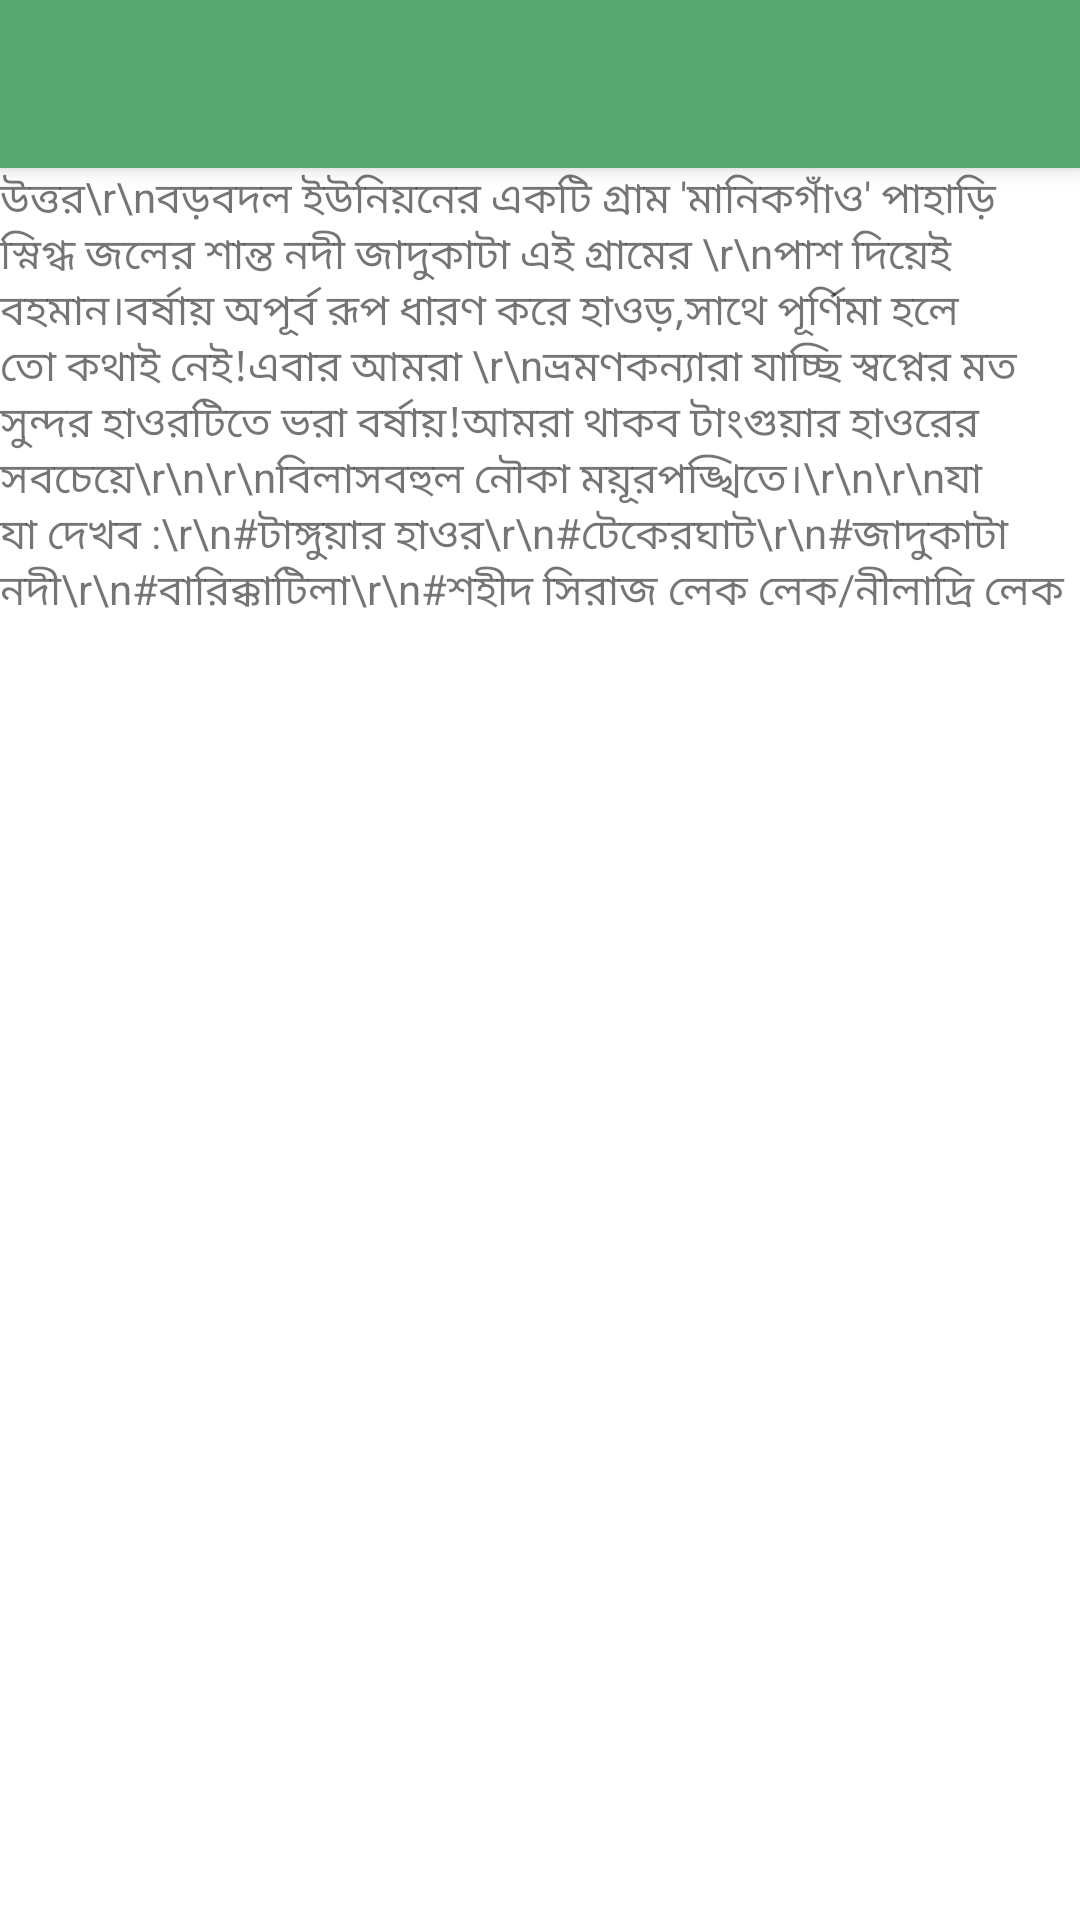

Here is an Android app screen rendered from its layout file. Give the layout XML and the strings, colors and styles it references.
<!-- AndroidManifest.xml: application theme Theme.TravelApp -->
<!-- res/layout/activity_stories.xml -->
<?xml version="1.0" encoding="utf-8"?>
<androidx.coordinatorlayout.widget.CoordinatorLayout
    xmlns:android="http://schemas.android.com/apk/res/android"
    xmlns:app="http://schemas.android.com/apk/res-auto"
    xmlns:tools="http://schemas.android.com/tools"
    android:layout_width="match_parent"
    android:layout_height="match_parent"
    tools:context=".activity.ActivityStories">

    <com.google.android.material.appbar.AppBarLayout
        android:id="@+id/appbar"
        android:layout_width="match_parent"
        android:layout_height="wrap_content">


            <androidx.appcompat.widget.Toolbar
                android:id="@+id/toolbar"
                app:titleTextColor="@color/black"
                android:layout_width="match_parent"
                android:layout_height="?attr/actionBarSize"
                android:layout_gravity="center_horizontal"
                app:layout_collapseMode="pin"/>

    </com.google.android.material.appbar.AppBarLayout>


    <TextView
        android:layout_width="match_parent"
        android:layout_height="match_parent"
        android:text="টাঙ্গুয়ার হাওর সুনামগঞ্জের ধর্মপাশা ও তাহিরপুর উপজেলার মেঘালয় পাহাড়ের পাদদেশে অবস্থিত।মেঘালয় পাহাড় থেকে ৩০ টির ও বেশি ঝরা এসে মিশেছে এই হাওরে। তাহিরপুর উপজেলার উত্তর\r\nবড়বদল ইউনিয়নের একটি গ্রাম 'মানিকগাঁও' পাহাড়ি স্নিগ্ধ জলের শান্ত নদী জাদুকাটা এই গ্রামের \r\nপাশ দিয়েই বহমান।বর্ষায় অপূর্ব রূপ ধারণ করে হাওড়,সাথে পূর্ণিমা হলে তো কথাই নেই!এবার আমরা \r\nভ্রমণকন্যারা যাচ্ছি স্বপ্নের মত সুন্দর হাওরটিতে ভরা বর্ষায়!আমরা থাকব টাংগুয়ার হাওরের সবচেয়ে\r\n\r\nবিলাসবহুল নৌকা ময়ূরপঙ্খিতে।\r\n\r\nযা যা দেখব :\r\n#টাঙ্গুয়ার হাওর\r\n#টেকেরঘাট\r\n#জাদুকাটা নদী\r\n#বারিক্কাটিলা\r\n#শহীদ সিরাজ লেক লেক/নীলাদ্রি লেক"/>

</androidx.coordinatorlayout.widget.CoordinatorLayout>
<!-- resources referenced by this layout -->
<resources>
  <color name="black">#FF000000</color>
  <style name="Theme.TravelApp" parent="Theme.MaterialComponents.Light.NoActionBar">
          
          <item name="colorPrimary">@color/green_500</item>
          <item name="colorPrimaryVariant">@color/green_700</item>
          <item name="colorOnPrimary">@color/white</item>
          
          <item name="colorSecondary">@color/colorSecondary</item>
          <item name="colorSecondaryVariant">@color/colorPrimary</item>
          <item name="colorOnSecondary">@color/black</item>
          
          <item name="android:statusBarColor" tools:targetApi="l">?attr/colorPrimaryVariant</item>
          
      </style>
  <color name="green_500">#FF56A770</color>
  <color name="green_700">#FF40804B</color>
  <color name="white">#FFFFFFFF</color>
  <color name="colorSecondary">#FF56A770</color>
  <color name="colorPrimary">#FF40804B</color>
</resources>
